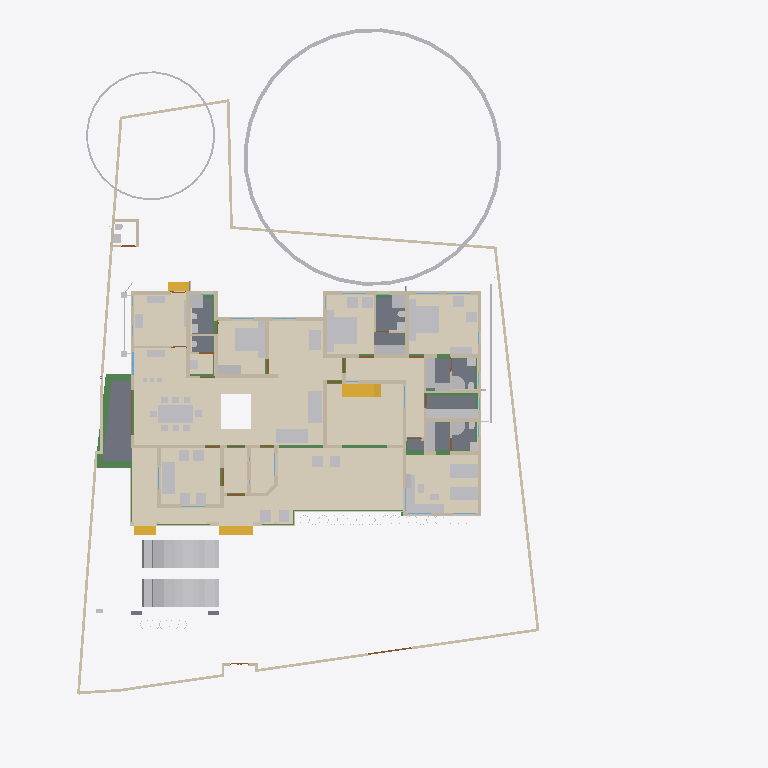
Plan cut of the same IFC building model at storey 'GF' (level 0.45 m, cut at 1.85 m), seen from above with north up, elements coloured by IFC class (only those large enough to see are counted): 77 other elements (light grey), 58 walls (beige), 21 beams (green), 16 coverings (cream), 8 slabs (grey), 4 stair flights (yellow), 4 doors (brown), 1 window (light blue). Cut surfaces are drawn darker.
Extent 41.1 m × 47.6 m × 17.5 m (x, y, z). Storeys (9): Footing at -0.87 m; 00 at 0.00 m; Verandah at 0.00 m; Plumbing at 0.00 m; GF at 0.45 m; GFLintel at 2.55 m; FF at 3.45 m; GF-E at 3.45 m; FFtop at 5.70 m. Elements (963): 277 IfcWall, 275 IfcBeam, 66 IfcFurniture, 47 IfcCovering, 44 IfcColumn, 41 IfcPipeSegment, 31 IfcWindow, 29 IfcGeographicElement, 27 IfcDoor, 21 IfcSlab, 18 IfcSanitaryTerminal, 13 IfcDistributionChamberElement.

HEADER;
FILE_DESCRIPTION(('ViewDefinition[DesignTransferView]'),'2;1');
FILE_NAME('Sreekesh.ifc','2025-06-26T19:24:36+05:30',(),(),'IfcOpenShell 0.8.3-alpha250613','Bonsai 0.8.3-alpha250613-9b8357c','Nobody');
FILE_SCHEMA(('IFC4X3'));
ENDSEC;
DATA;
#1=IFCPROJECT('0aPvmvJuf5owphcfiKWAsN',$,'My Project',$,$,$,$,(#14,#26),#9);
#30=IFCSITE('3jTVXq97zE2OZTfzZH9iYT',$,'My Site',$,$,#53,$,$,$,$,$,$,$,$);
#211744=IFCSITE('2pH2ecD1v9bgK8psTEcl$_',$,'Site',$,$,#211760,#211754,$,$,$,$,$,$,$);
#36=IFCBUILDING('3Bt1MypEf4fuqFfshm9kTs',$,'My Building',$,$,#59,$,$,$,$,$,$);
#333137=IFCBUILDING('2u05Cn$TD6OPdaLJzvNsxO',$,'GFWall',$,$,#333157,$,$,$,$,$,$);
#339211=IFCBUILDING('002Xt49mzDahM74jmffgUi',$,'GF-P',$,$,#339231,$,$,$,$,$,$);
#42=IFCBUILDINGSTOREY('3Yt8GBe1vE1Byt_$JKaQnQ',$,'GF',$,$,#7313,$,$,$,$);
#8023=IFCBUILDINGSTOREY('3LNq90aff4Xhn4xfthWyFx',$,'00',$,$,#8039,$,$,$,$);
#71986=IFCBUILDINGSTOREY('1ZF$IMkzjA5efl8XVVA8ry',$,'FFtop',$,$,#72046,$,$,$,$);
#72129=IFCBUILDINGSTOREY('1Nt2vvvNTB5u0X$NIke4ti',$,'GFLintel',$,$,#280967,$,$,$,$);
#83382=IFCBUILDINGSTOREY('2do7yjy$r1eOSN7_GxsK9f',$,'FF',$,$,#83409,$,$,$,$);
#301077=IFCBUILDINGSTOREY('1n3LFyF6X708Cvo1r86gbR',$,'Footing',$,$,#301097,$,$,$,$);
#340744=IFCBUILDINGSTOREY('0$aAKYJlj1sB8ELKRxTL7n',$,'GF-E',$,$,#340770,$,$,$,$);
#360055=IFCBUILDINGSTOREY('2kU8qRmBnF7foRmD37T33I',$,'Verandah',$,$,#360071,$,$,$,$);
#367233=IFCBUILDINGSTOREY('3r39yX7tr10xAjP1zlM9FN',$,'Plumbing',$,$,#367249,$,$,$,$);
#330851=IFCCOVERING('3kms8ObvT2A83v6EkiQCtZ',$,'Covering',$,$,#332110,#330862,$,$);
#345031=IFCCOVERING('3RPlCoLTXEkg2LQ5VmhLHT',$,'Covering',$,$,#361378,#345042,$,$);
#339298=IFCCOVERING('0RcNbxwC1BPO6vPsSe5hv0',$,'Covering',$,$,#339326,#339309,$,$);
#158109=IFCGEOGRAPHICELEMENT('1ICn9VC11DLu$jSeyjW6na',$,'GeographicElement',$,$,#159277,#158141,$,$);
#344009=IFCCOVERING('2wUE701ff3ZBcv_UhuFthK',$,'Covering',$,$,#344035,#344020,$,$);
#339327=IFCCOVERING('2gdKm_COPCGQt2$pqnEIyy',$,'Covering',$,$,#339363,#339338,$,$);
#344036=IFCCOVERING('0d2zgKDdP8dwFGBu$GD38F',$,'Covering',$,$,#344995,#344047,$,$);
#343848=IFCCOVERING('0UuWKOFoDDYvmplRYi7h7d',$,'Covering',$,$,#343876,#343859,$,$);
#70155=IFCVEHICLE('3fs_92XJnE9xh12t4cEAUA',$,'Vehicle',$,$,#189081,#70187,$,$);
#146729=IFCVEHICLE('0zRPRsukT96P6cuFPGiKs1',$,'Vehicle',$,$,#189086,#146742,$,$);
#330794=IFCSLAB('2m4RWmARb8ng3Ygm017ww6',$,'Slab',$,$,#398196,#330805,$,$);
#343982=IFCCOVERING('3pEdpTjbjFLQ$oJNw_068r',$,'Covering',$,$,#344008,#343993,$,$);
#343931=IFCCOVERING('0kYX189Jf7CBGn9ceIdHnd',$,'Covering',$,$,#343981,#343942,$,$);
#330566=IFCSLAB('1KV5e4N_LAjfJ$UL2nwl3p',$,'Slab',$,$,#332115,#330577,$,$);
#343877=IFCCOVERING('3Wi1uDf0TEzBEG7DUo_LFE',$,'Covering',$,$,#343903,#343888,$,$);
#66022=IFCWALL('2FUeR5sFb9uwjJGdeVWABU',$,'Wall',$,$,#212658,#66028,$,$);
#343904=IFCCOVERING('2DZod39rv4RxPbk5$8U$JL',$,'Covering',$,$,#344990,#343915,$,$);
#330504=IFCSLAB('03xIm3ukzAoQYSdD2H4JTp',$,'Slab',$,$,#330534,#330515,$,$);
#330623=IFCSLAB('2hl_cfSjf0sAYKs4IehkNU',$,'Slab',$,$,#330653,#330634,$,$);
#330654=IFCSLAB('0zeqns1fb6GQhZZBUNJUl9',$,'Slab',$,$,#332120,#330665,$,$);
#35081=IFCFURNITURE('24hcVyXrH4tf35GE4proyw',$,'Furniture',$,$,#355898,#35113,$,$);
#40270=IFCFURNITURE('1aP3zeWsL0ZQXEuRipuWXs',$,'Furniture',$,$,#355903,#40283,$,$);
#158156=IFCGEOGRAPHICELEMENT('2JlHSkVhjCZPlJyc1W8A6K',$,'GeographicElement',$,$,#159282,#158188,$,$);
#76812=IFCFURNITURE('0TjK6ZDxX03eSWHk61hTjB',$,'Furniture',$,$,#355958,#87231,$,$);
#65997=IFCWALL('1DC2$ngnnDR8Q9h6mAR0js',$,'Wall',$,$,#345521,#66003,$,$);
#285749=IFCWALL('23M4dZECv7RPP4RWKkyrhY',$,'Wall.082',$,$,#286025,#285760,$,$);
#222195=IFCWALL('2ixJvC9dH599amejUM2w6G',$,'Wall',$,$,#293165,#222215,$,$);
#330680=IFCSLAB('2fqwCXX4D8Vwt6ELtzQYwL',$,'Slab',$,$,#332125,#330691,$,$);
#338796=IFCFURNITURE('36fJsTb99Eyh2vWH1pKTwS',$,'Furniture',$,$,#353340,#338805,$,$);
#90359=IFCWALL('3p_Mlr$7n7WPwtZxEevqS4',$,'Wall',$,$,#333323,#90370,$,$);
#356144=IFCCOVERING('1zMDy9b99F78g0pPFmqkhi',$,'Covering',$,$,#356212,#356160,$,$);
#3067=IFCWALL('3GZ$skLXf6OgGR8mfLciD_',$,'Wall',$,$,#333298,#3073,$,$);
#356625=IFCSTAIRFLIGHT('11NzQP0GP46gGH8bKAxyP$',$,'StairFlight',$,$,#356713,#356634,$,13,12,0.176923073255099,0.100000001490116,.STRAIGHT.);
#209390=IFCFURNITURE('1qta$LkA5AceF3Xp8O0QAN',$,'Furniture',$,$,#356023,#209402,$,$);
#33203=IFCFURNITURE('17qZxJfnjAUwxgeyWuttn3',$,'Furniture',$,$,#355913,#33235,$,$);
#33248=IFCFURNITURE('2bin7WsULDjPeLfYKRFVAv',$,'Furniture',$,$,#355918,#33261,$,$);
#332270=IFCBEAM('2xaS$r06b4vf3tMS9n7DUs',$,'Beam',$,$,#360247,#332289,$,$);
#119695=IFCFURNITURE('0QVhsRe3v2xh1mazg7g3pY',$,'Furniture',$,$,#355923,#119726,$,$);
#40382=IFCFURNITURE('3pKgwG2ITCbQ1PcX8XbhFK',$,'Furniture',$,$,#355908,#40414,$,$);
#369916=IFCCOVERING('3HWV9OZZz6DxRQIJbYTFsv',$,'Covering',$,$,#371503,#369932,$,$);
#18348=IFCWALL('1c7n2BYDr8yh53xvaRXxqS',$,'Wall',$,$,#333238,#18359,$,$);
#40437=IFCFURNITURE('0T3ErBLYfCbANjLJsek21j',$,'Furniture.012',$,$,#355938,#40450,$,$);
#3520=IFCWALL('1kfIyPN_b4JPSDED46DDvv',$,'Wall',$,$,#333253,#3526,$,$);
#226167=IFCWALL('1JVywoPUH41xuuLQv_Mf23',$,'Wall.082',$,$,#226244,#226178,$,$);
#345472=IFCWALL('0yhntx_XHBtOwqFxJIUy0e',$,'Wall.082',$,$,#345566,#345483,$,$);
#356399=IFCCOVERING('2Adp7p7Vr1eu_pEkAkRGdd',$,'Covering',$,$,#356451,#356433,$,$);
#322593=IFCBEAM('0JThVjgLz2c8tnzX3fx6cE',$,'Beam',$,$,#323689,#322604,$,$);
#2959=IFCWALL('3OEI3BHmD4XPtrMwXvI884',$,'Wall',$,$,#333218,#2970,$,$);
#41614=IFCSTAIRFLIGHT('3mjK21MVj5Wxp88atmNL9l',$,'StairFlight',$,$,#143920,#41646,$,2,1,0.150000005960464,0.25,.STRAIGHT.);
#286754=IFCFURNITURE('0CTrKXjzT4nwS33fIVpOOp',$,'Furniture',$,$,#356128,#286765,$,$);
#65947=IFCWALL('08s$eE7qfC1vtHJbeTdsNK',$,'Wall',$,$,#211965,#65953,$,$);
#391679=IFCPIPESEGMENT('3fRTa5fNLBWucuEfqR$C7K',$,'PipeSegment',$,$,#391757,#391713,$,.FLEXIBLESEGMENT.);
#110356=IFCWALL('3Jc2L501zCIf2lBfrewdbK',$,'Wall',$,$,#292962,#110367,$,$);
#73976=IFCFURNITURE('0_rDbuDo58VxsMmqMXWGXl',$,'Furniture',$,$,#355953,#73989,$,$);
#18525=IFCWALL('2nl9frQ2v9fwHEG6jroVG1',$,'Wall',$,$,#333413,#18536,$,$);
#65878=IFCWALL('1RxXXtAKb3$uqm3spal5Ab',$,'Wall.049',$,$,#212025,#65884,$,$);
#18016=IFCWALL('2qNYwIywzDnw0eOADeB3_0',$,'Wall',$,$,#333363,#18027,$,$);
#51281=IFCFURNITURE('055N_$xmX9ZQbc0CYFtvE3',$,'Furniture',$,$,#355943,#73671,$,$);
#51371=IFCFURNITURE('0yYwZAg3jFQvkxBxQ0MGp1',$,'Furniture',$,$,#355948,#73713,$,$);
#18672=IFCWALL('0s5YaOi8jF58ocUKtzFB68',$,'Wall',$,$,#333183,#18683,$,$);
#2872=IFCWALL('0VICnwrYLCM9IhHcjSiD9g',$,'Wall',$,$,#333268,#2879,$,$);
#18392=IFCWALL('2Hkjxieqv1Fue5ySQ6NeWL',$,'Wall',$,$,#333293,#18403,$,$);
#18194=IFCWALL('1AbV9w0nLBfPekv$ii5eki',$,'Wall',$,$,#333348,#18205,$,$);
#18646=IFCWALL('20GHUXbGDFDBHE5XphavUy',$,'Wall',$,$,#333423,#18657,$,$);
#18588=IFCWALL('0dH3P3qYrCC8jvNsEw9m9T',$,'Wall',$,$,#333478,#18599,$,$);
#286840=IFCFURNITURE('2gS_n6rBD4phTUvATNAFvz',$,'Furniture',$,$,#356123,#286851,$,$);
#327920=IFCBEAM('1u9voof95Cp8BkjJqPE6_U',$,'Beam',$,$,#360277,#327939,$,$);
#4130=IFCWALL('1AvIXg7ED1P9NhJbZDV_E1',$,'Wall',$,$,#333378,#4141,$,$);
#4009=IFCWALL('2lHSG51rHEfeNsY_Rnf304',$,'Wall',$,$,#333173,#4020,$,$);
#356323=IFCCOVERING('0Kr30ECcLEcfNCKSKvTgbF',$,'Covering',$,$,#356393,#356375,$,$);
#285691=IFCWALL('3FXX66X1H7gQUhINB1ZqHj',$,'Wall.082',$,$,#285831,#285702,$,$);
#4072=IFCWALL('0Y3rN168r7Jxb0OqetfU7X',$,'Wall',$,$,#333448,#4083,$,$);
#18042=IFCWALL('3bhXUDB39FaPZW_NASdZlT',$,'Wall',$,$,#333503,#18053,$,$);
#205023=IFCWALL('2UCXlaZiz9gRZ4iLCU3mzL',$,'Wall',$,$,#333473,#205034,$,$);
#78352=IFCFURNITURE('3keQdM9i5FJ9JBwmsM_Qg3',$,'Furniture',$,$,#355933,#286314,$,$);
#41688=IFCSTAIRFLIGHT('0VcD2gJAfBIuw$lMxDzKKO',$,'StairFlight',$,$,#283276,#118718,$,2,1,0.150000005960464,0.25,.STRAIGHT.);
#79990=IFCSTAIRFLIGHT('1DnY2XVefC_QhnIFzju6yh',$,'StairFlight',$,$,#80105,#148959,$,$,$,$,$,$);
#16913=IFCWALL('3FSYpd1tn9SgCqZ8sPMfkT',$,'Wall',$,$,#333223,#16924,$,$);
#3151=IFCWALL('2frHB1bR9FtP23RXamn7Ko',$,'Wall',$,$,#333488,#3162,$,$);
#322340=IFCBEAM('3$k90v2JXBwOG_BKNDj5UO',$,'Beam',$,$,#324461,#322351,$,$);
#50229=IFCSANITARYTERMINAL('1fOwUzmtv9afxOsUQO0pB7',$,'SanitaryTerminal',$,$,#51448,#50242,$,$);
#52186=IFCSANITARYTERMINAL('31xwdd6k9ESw7YnQ1LspId',$,'SanitaryTerminal',$,$,#52351,#52199,$,$);
#322219=IFCBEAM('0SNQ61idv8nAn9s$w1aH4x',$,'Beam',$,$,#322295,#322230,$,$);
#4193=IFCWALL('1S26G2gIX1gA7ikyBlvCVo',$,'Wall',$,$,#333513,#4204,$,$);
#24001=IFCWALL('3hphgpD2b28xqT53FPskSj',$,'Wall',$,$,#333408,#24012,$,$);
#327954=IFCBEAM('0sP03oSW15$QcfoTPLiBso',$,'Beam',$,$,#360297,#327973,$,$);
#23938=IFCWALL('0ZZEq2syzEPfO9qD2AQWDv',$,'Wall',$,$,#333523,#23949,$,$);
#80282=IFCFURNITURE('3InpbPAMj2MBzrSOMYlvHV',$,'Furniture',$,$,#355928,#286215,$,$);
#51057=IFCSANITARYTERMINAL('1TZeRF9t54uwS6h95ZvvLS',$,'SanitaryTerminal',$,$,#206007,#109527,$,$);
#106041=IFCSANITARYTERMINAL('3sA1eoE299ufpxJw1HaYmz',$,'SanitaryTerminal',$,$,#106132,#109542,$,$);
#18431=IFCWALL('0_Fa$t1jbFZejYJKQtXQPU',$,'Wall',$,$,#334104,#18442,$,$);
#321351=IFCBEAM('1002koZ$TEXecTxtQvSjVq',$,'Beam',$,$,#321418,#321362,$,$);
#321451=IFCBEAM('3708yRWgLANO$UXD9FgLFU',$,'Beam',$,$,#321653,#321462,$,$);
#4400=IFCWALL('2EfOldwLX0nA3x6s$146tT',$,'Wall',$,$,#333193,#4411,$,$);
#34206=IFCFURNITURE('0Tjm9jror8bPxG689sHAj8',$,'Furniture',$,$,#356038,#147188,$,$);
#339260=IFCSANITARYTERMINAL('22ts_fh1nCU9faEipitUCJ',$,'SanitaryTerminal',$,$,#392811,#339273,$,$);
#34185=IFCFURNITURE('2BE9a6LpL91PCj4_J$x9Rr',$,'Furniture',$,$,#356033,#147166,$,$);
#35896=IFCFURNITURE('076SYXiXP7jhnOyre$gCoP',$,'Furniture',$,$,#356058,#147276,$,$);
#119627=IFCFURNITURE('0dDpUaa6nCsfvkcRPls5fd',$,'Furniture',$,$,#356068,#147320,$,$);
#233035=IFCFURNITURE('2H$5BrOv18cvst8X4y554L',$,'Furniture',$,$,#356088,#233048,$,$);
#233068=IFCFURNITURE('2s9hVLrcDA5wvNZJTkkoKg',$,'Furniture',$,$,#356093,#233081,$,$);
#34232=IFCFURNITURE('0VTCb1Evn558OH68N69Eaz',$,'Furniture',$,$,#356043,#147210,$,$);
#109955=IFCWALL('0m53cJKujAOwiy8OxGf4Uf',$,'Wall',$,$,#212433,#109966,$,$);
#222753=IFCFURNITURE('3mJ1p$bc56UALxWDJNN0rm',$,'Furniture',$,$,#356078,#222766,$,$);
#222781=IFCFURNITURE('0v7OEyCvr39hZF6L_IZlKk',$,'Furniture',$,$,#356083,#222794,$,$);
#73868=IFCFURNITURE('0sWiAZchD9CQr_lkdFZUTW',$,'Furniture',$,$,#356133,#352126,$,$);
#119648=IFCFURNITURE('1JYWbcuBf30ORcWZXivos0',$,'Furniture',$,$,#356028,#147144,$,$);
#35844=IFCFURNITURE('18HlnwBc9DnAvKFnG7c4d9',$,'Furniture',$,$,#356048,#147232,$,$);
#35870=IFCFURNITURE('0zixzxSUv7NBPjkhBn6BwL',$,'Furniture',$,$,#356053,#147254,$,$);
#119601=IFCFURNITURE('3zxgQVx3X9e9K7Uitk4v3$',$,'Furniture',$,$,#356063,#147298,$,$);
#147480=IFCFURNITURE('00YQdIzvr0bv6uDTc6vlmO',$,'Furniture',$,$,#356073,#147493,$,$);
#93900=IFCBEAM('0gdpNefCnB7wAvxTxiZvHd',$,'Beam',$,$,#285184,#93911,$,$);
#120632=IFCWALL('2Lqjpf9Aj0Vh1iBvOWYUCR',$,'Wall',$,$,#333458,#120643,$,$);
#24504=IFCWALL('2_1GARUmnBv8h1fVKiMUG8',$,'Wall',$,$,#370295,#24515,$,$);
#323590=IFCBEAM('2KvW8IAv97GwnpIknpGcni',$,'Beam',$,$,#323799,#323601,$,$);
#23640=IFCWALL('0_SaQ7wpHF8PQbZNvLqwvm',$,'Wall',$,$,#370255,#23651,$,$);
#23777=IFCWALL('1ASg6knUz7cALk6Wf7iLsx',$,'Wall',$,$,#333483,#23788,$,$);
#323821=IFCBEAM('1t67V$RoL7uxUKYWHLvP$f',$,'Beam',$,$,#324332,#323832,$,$);
#116908=IFCWALL('1k3YgD4uj5vPZWbPgSVuxU',$,'Wall.049',$,$,#212306,#116919,$,$);
#355401=IFCFURNITURE('1ZMS8SRrzDlwZAJNK6Cc1b',$,'Furniture',$,$,#356098,#355415,$,$);
#4589=IFCWALL('3bxDDefdT5ye1dowu7JjI8',$,'Wall',$,$,#370245,#4600,$,$);
#4251=IFCWALL('0Bt3ZVIAf4Xxxu9dLd3uEo',$,'Wall',$,$,#333208,#4262,$,$);
#51397=IFCSANITARYTERMINAL('3twKXpJgX3DQcQMUJPSheZ',$,'SanitaryTerminal',$,$,#391078,#51410,$,$);
#355532=IFCFURNITURE('2ixD7L4W9Bx8pq5JDxu0EW',$,'Furniture',$,$,#356108,#355546,$,$);
#52306=IFCSANITARYTERMINAL('2gt_GNNGfB4AgAa5J8C0HU',$,'SanitaryTerminal',$,$,#52361,#52319,$,$);
#223921=IFCFURNITURE('1K18So2Rn27hnWhf$k8um7',$,'Furniture',$,$,#401728,#223932,$,$);
#116735=IFCDOOR('1dZUIR_mr60wAZddeiCYTI',$,'Door',$,$,#281598,#116767,$,1.79999995231628,3.0,$,$,$);
#117002=IFCWALL('2_YAAq8JL4QhCYm3Y6yZZ5',$,'Wall.049',$,$,#212688,#117013,$,$);
#205235=IFCWALL('0j$uZz88bBJw4YgnSugDAy',$,'Wall',$,$,#370225,#205266,$,$);
#117772=IFCSANITARYTERMINAL('1rHEL7fvD0LBOSYwTPUW$U',$,'SanitaryTerminal',$,$,#212678,#117785,$,$);
#117253=IFCWALL('2NQIKohcDAsQMbNSTdACJd',$,'Wall.049',$,$,#212331,#117264,$,$);
#324042=IFCBEAM('3ga4rtxNr4kAohXQ6w7gaj',$,'Beam',$,$,#324091,#324053,$,$);
#51423=IFCSANITARYTERMINAL('18z7FcoXnDNBlGLHlFK4nn',$,'SanitaryTerminal',$,$,#52346,#51436,$,$);
#51158=IFCSANITARYTERMINAL('3QJcMKfmH65Aqe43mag0dZ',$,'SanitaryTerminal',$,$,#206002,#51190,$,$);
#87027=IFCFURNITURE('3Mt86jJJP8ieSvneq7zau6',$,'Furniture',$,$,#355968,#87040,$,$);
#87074=IFCFURNITURE('30UJjqf1X57hbrPqq67ADj',$,'Furniture',$,$,#355978,#87087,$,$);
#52207=IFCSANITARYTERMINAL('1n5C8zUKXDff8l5gxkv8r8',$,'SanitaryTerminal',$,$,#353385,#52220,$,$);
#96530=IFCBEAM('074gpqyLr9$vd9aSHSci_M',$,'Beam',$,$,#149012,#96541,$,$);
#109315=IFCFURNITURE('1$CdBu1O56jv7FQgDd3iNe',$,'Furniture',$,$,#358113,#109347,$,$);
#223622=IFCFURNITURE('3Mj6kQPeL3benu$6YWXeSq',$,'Furniture',$,$,#356013,#223654,$,$);
#223714=IFCFURNITURE('39rQzUohb9SQ7Lp0WcnNlZ',$,'Furniture',$,$,#356018,#223727,$,$);
#72992=IFCWALL('0nKeLZCI54WeIG0cLfl1fW',$,'Wall',$,$,#368846,#73003,$,$);
#339232=IFCSANITARYTERMINAL('3sMlINjg19XfXurJ13QGTZ',$,'SanitaryTerminal',$,$,#392806,#339242,$,$);
#391139=IFCPIPESEGMENT('0vUtVQkm151uC0ZOP$5Z0y',$,'PipeSegment',$,$,#391252,#391173,$,$);
#96485=IFCBEAM('28BEpp1Uf12OsJWEpQ34DU',$,'Beam',$,$,#283251,#96496,$,$);
#323884=IFCBEAM('3lhJIqjUHFKPqemc2JHxqi',$,'Beam',$,$,#323933,#323895,$,$);
#22728=IFCWALL('0eBbQlH7v64usfOLZyJNbw',$,'Wall',$,$,#370300,#22739,$,$);
#86967=IFCFURNITURE('2XUZmvobvC1gsAzioRJWb7',$,'Furniture',$,$,#355963,#86999,$,$);
#87048=IFCFURNITURE('3SbcOvQD51GhDFdMrfJy7o',$,'Furniture',$,$,#355973,#87061,$,$);
#87116=IFCFURNITURE('1K5CC3v$51_RkeRHCfWF1K',$,'Furniture',$,$,#355988,#87129,$,$);
#87095=IFCFURNITURE('2nTbUK8Q9CwehFexi7HpJk',$,'Furniture',$,$,#355983,#87108,$,$);
#339095=IFCFURNITURE('1SPekBDGb9TA4zHgq_4Ldn',$,'Furniture',$,$,#339120,#339108,$,$);
#23702=IFCWALL('3vhPPX9TvFw8zHVZM78jVj',$,'Wall',$,$,#370230,#23713,$,$);
#320745=IFCBEAM('3QKYyvE2D249bj17yoTvJ3',$,'Beam',$,$,#321028,#320756,$,$);
#72748=IFCWALL('1UbR72eUH7cw3XKVuvBX9f',$,'Wall',$,$,#368951,#72759,$,$);
#93098=IFCWINDOW('2f90WD3sf5Jv7jWuxiSUDw',$,'Window',$,$,#333283,#288418,$,$,$,$,$,$);
#26789=IFCDOOR('3HF$fS8tX7kw4y81dHWRkr',$,'Door',$,$,#340243,#26820,$,$,$,$,$,$);
#282433=IFCWALL('1iQBdd0pj7x8XRK7H7syja',$,'Wall',$,$,#368836,#282444,$,$);
#4282=IFCWALL('3LtaSWCE92ufRXUd3DO8_e',$,'Wall',$,$,#333358,#4293,$,$);
#107115=IFCSLAB('2WfKfjDrX2bAvlVSkqt8hs',$,'Slab',$,$,#149390,#107130,$,$);
#107142=IFCSLAB('2X2MSE$PfAlPCABr99DsiG',$,'Slab',$,$,#149395,#107153,$,$);
#117751=IFCSANITARYTERMINAL('0I1RpesKn5LAdjIspjhNBh',$,'SanitaryTerminal',$,$,#212673,#117764,$,$);
#110674=IFCWALL('1a_hfYQo5DRgtEum677ZGl',$,'Wall',$,$,#292365,#110685,$,$);
#283125=IFCWALL('1ThztmO4DFMRf43v$jklMQ',$,'Wall',$,$,#368816,#283136,$,$);
#339048=IFCFURNITURE('1V48D9FGT8Xx1pSKlOl1cX',$,'Furniture',$,$,#353365,#339061,$,$);
#339121=IFCFURNITURE('02ETGH2AbEGReJyELOLBO1',$,'Furniture',$,$,#339165,#339134,$,$);
#355245=IFCFURNITURE('0kGlwEbNv7Kf1F6tn07ou7',$,'Furniture',$,$,#355312,#355258,$,$);
#355344=IFCFURNITURE('2DMjf8i4PCAxgNjs0V5vge',$,'Furniture',$,$,#355395,#355357,$,$);
#355323=IFCFURNITURE('2QBHla5wDENPk0tdrtgV4d',$,'Furniture',$,$,#355390,#355336,$,$);
#50991=IFCSANITARYTERMINAL('0GB2bgiOH15uJz6S3YOFE7',$,'SanitaryTerminal',$,$,#74710,#51023,$,$);
#51036=IFCSANITARYTERMINAL('1oYJZEuYn6UPxzZKY4nwwf',$,'SanitaryTerminal',$,$,#205997,#51049,$,$);
#120002=IFCSANITARYTERMINAL('3dUWqEl719YfR1YH8rxBLs',$,'SanitaryTerminal',$,$,#120304,#120015,$,$);
#142855=IFCWALL('3He7Itb7P9dxU082DYUy3x',$,'Wall',$,$,#333438,#142866,$,$);
#204966=IFCWALL('0KSnhwWa5EOP3oKtdx_S0h',$,'Wall',$,$,#370235,#204977,$,$);
#322008=IFCBEAM('0cjKE21gf8qxRrw7wAHSUd',$,'Beam',$,$,#322218,#322019,$,$);
#323406=IFCBEAM('0XzlAaFKP1Qfq62BuIXqcY',$,'Beam',$,$,#326607,#323417,$,$);
#339022=IFCFURNITURE('1aC5$UEB9AcPnvMgV959KC',$,'Furniture',$,$,#353360,#339035,$,$);
#355365=IFCFURNITURE('3ec0A5kG9CKQ559RQhr0JA',$,'Furniture',$,$,#355400,#355378,$,$);
#72383=IFCDOOR('2SskKnwRPAYvoRGF7Ah4dN',$,'Door',$,$,#340288,#72396,$,2.09999990463257,1.20000004768372,$,.DOUBLE_DOOR_SINGLE_SWING.,$);
#391084=IFCDISTRIBUTIONCHAMBERELEMENT('01xW5RhLH68x9t86fMhZFO',$,'DistributionChamberElement',$,$,#391195,#391092,$,$);
#9872=IFCDOOR('24C19FSTXCr9YVxTHShicU',$,'Door',$,$,#340278,#9904,$,2.09999990463257,1.20000004768372,$,.DOUBLE_DOOR_SINGLE_SWING.,$);
#356223=IFCELECTRICAPPLIANCE('37t8ZNQPDAMO52fOVPmJXX',$,'ElectricAppliance',$,$,#356293,#356232,$,$);
#391196=IFCDISTRIBUTIONCHAMBERELEMENT('3aK6taCX14APvpGTDis1p0',$,'DistributionChamberElement',$,$,#391277,#391209,$,$);
#96267=IFCBEAM('0kFglTjiD1FOf15fVfBsO6',$,'Beam',$,$,#285161,#96278,$,$);
#322098=IFCBEAM('0k2ARBeCP5HwnZx7ghAKU2',$,'Beam',$,$,#322592,#322109,$,$);
#23875=IFCWALL('0DClOP6mT1CvFzGeMn9ZJc',$,'Wall',$,$,#370305,#23886,$,$);
#24729=IFCWALL('15QyFwFBn9rgpI0zLt9Ihd',$,'Wall.063',$,$,#370265,#24740,$,$);
#398739=IFCCOVERING('1AtJnZdWv4IAr2RqxjYfOl',$,'Covering',$,$,#398934,#398781,$,$);
#323732=IFCBEAM('1OXx1Kj6f1$9xAzTICJ4rk',$,'Beam',$,$,#323820,#323743,$,$);
ENDSEC;
